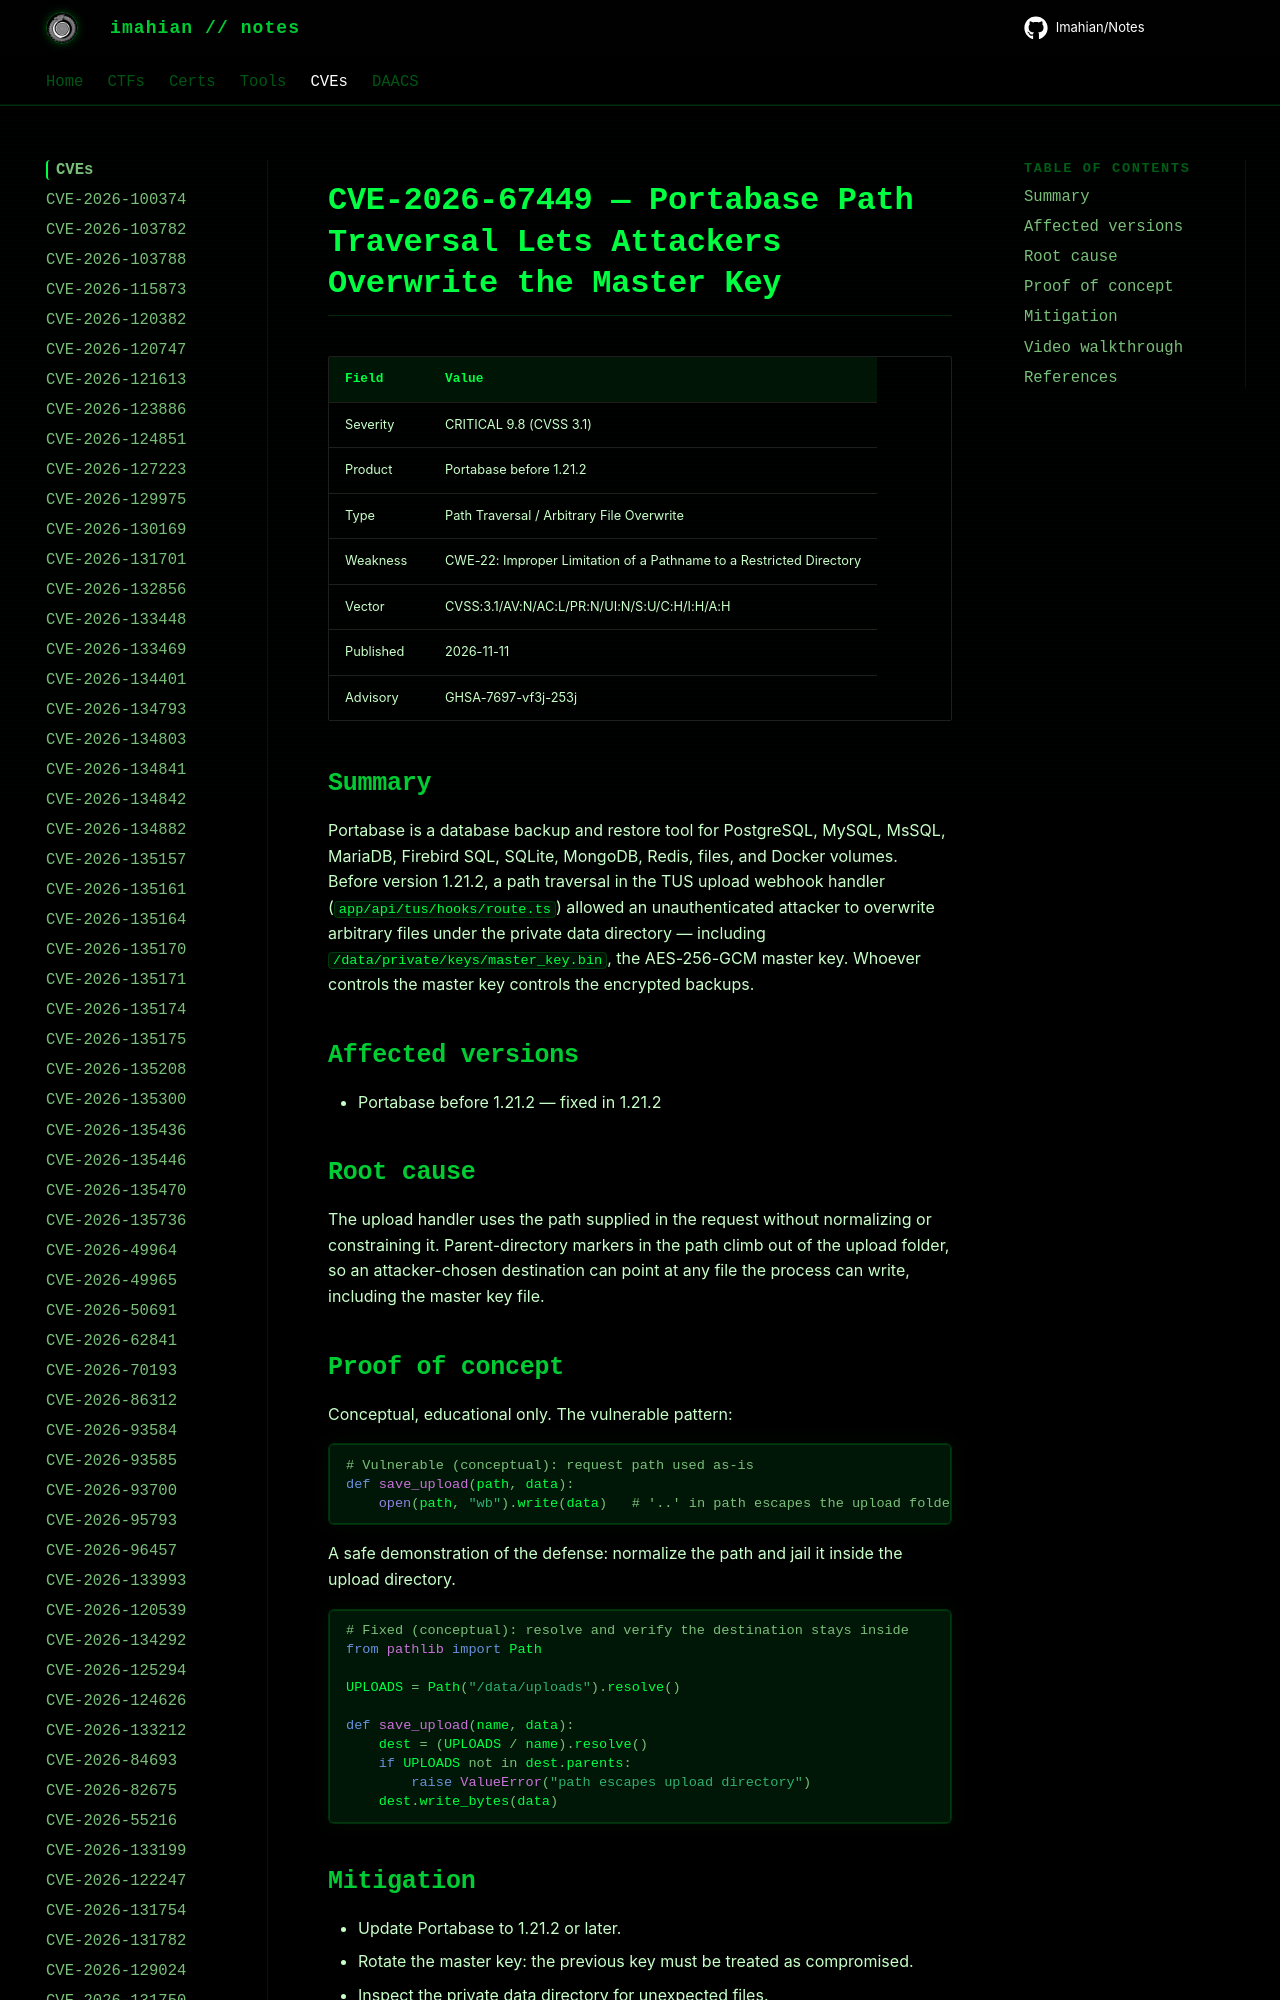

repository: Imahian/Notes · page: CVEs/CVE-2026-67449/index.html · generator: mkdocs

# CVE-2026-67449 — Portabase Path Traversal Lets Attackers Overwrite the Master Key

| Field | Value |
|---|---|
| Severity | CRITICAL 9.8 (CVSS 3.1) |
| Product | Portabase before 1.21.2 |
| Type | Path Travers
